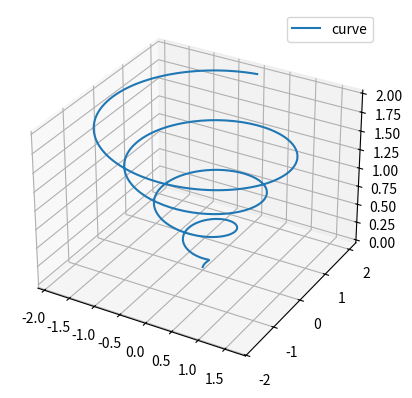
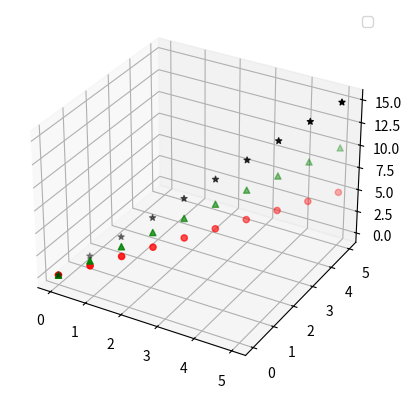

Python code for these plots, in order: (Note: this script raises an exception after producing the figures.)
from mpl_toolkits.mplot3d import Axes3D
import matplotlib.pyplot as plt
import numpy as np

fig = plt.figure()
ax = fig.add_subplot(1,1,1, projection='3d')
theta = np.linspace(-4 * np.pi, 4 * np.pi, 500)
z = np.linspace(0,2,500)
r =z
x = r * np.sin(theta)
y = r * np.cos(theta)
ax.plot(x, y, z, label='curve')
ax.legend()
plt.show()

fig = plt.figure()
ax = fig.add_subplot(1,1,1, projection='3d')
xx = np.linspace(0, 5, 10)
yy = np.linspace(0, 5, 10)
zz1 = xx
zz2 = 2 * xx;
zz3 = 3 * xx
ax.scatter(xx, yy, zz1, c = 'red', marker='o')
ax.scatter(xx, yy, zz2, c = 'green', marker='^')
ax.scatter(xx, yy, zz3, c = 'black', marker='*')
ax.legend()
plt.show()

from matplotlib import cm
fig = plt.figure()
ax = fig.gca( projection='3d')
X = np.arange(-5,5,0.25)
Y = np.arange(-5,5,0.25)
X, Y = np.meshgrid(X, Y)
Z = X ** 2 + Y ** 2
ax.plot_surface(X, Y, Z, rstride=1,cstride =1, cmap =cm.coolwarm,\
               linewidth = 0,antialiased = False)
plt.show()
